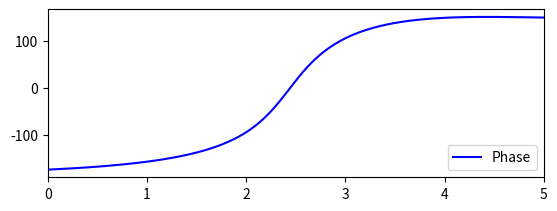

The matplotlib source for this figure: (Note: this script raises an exception after producing the figure.)
#Permeability Measurements

import matplotlib.pyplot as plt
import numpy as np
import math as mmm
import cmath as ph

#Initialize arrays for x - Freq(Hz), y - Mag(dB), z- Phase(deg)
#The voltage range is from 1 to 5 volts

V = np.arange(0,5.01,.01)
#The capacitance range is from ... to ... unknown at the moment, we don't know the relationship
#between the voltage and capacitance
#C = []
#For now we are using a variable imaginary impedance until we know what sort of capacitor and inductor
#values we will have.
#X = []
#Range of inductors if we choose to use it
#L = []

#SMV 1247
#1-9 pF

#Z01 and Z02 are switched...

#360 degrees phase shift
#HFSS Model
#Loss




L = 1.5e-9#Inductance of lumped inductor or stub
w = 2*mmm.pi*2.45e9#Range of frequencies 

###QWT Values
Z01 = 30 #Lower than Z02 ###Second Quarter-Wave Transformer
Z02 = 20###First Quarter Wave Transformer
#10 pF constant



###VARACTOR PARAMETERS 
C = (.0084*V**4-.194*V**3+1.6403*V**2-6.032*V+8.8594)*1e-12#Polyfit Varactor capacitance
Ls = 0.7*1e-9
Cp = .54*1e-12
Rs = 4.9







###Intermediate arrays used to solve for input impedance
X = []#Impedance of veractor diode model and inductor/stub
ZinPrime = []
Zin = []
ZPar = []
out = []
final = []
mag = []
maggg = []
refl = []
for i in range (0,501):
	X.append(complex(0, w*(Ls+L))+1/(complex(0,w*Cp)+1/complex(Rs,(-1/(w*C[i])))))
#	X.append(complex(0,w*L-1/(w*C[i])))#Lossless
for j in range (0,501):
    ZinPrime.append(Z01*Z01/X[j])

for k in range (0,501):
    ZPar.append(ZinPrime[k]*X[k]/(ZinPrime[k]+X[k]))

for l in range (0,501):
    Zin.append(Z02*Z02/ZPar[l])

for x in range (0,501):
    refl.append((Zin[x]-50)/(50+Zin[x]))

for m in range (0,501):
    #out.append(ph.phase(Zin[m]))
    out.append(ph.phase(refl[m]))
# for n in range (0,401):
#     if final[n] < -mmm.pi:
#         final[n] = final[n]+2*mmm.pi

jumps=0
for n in range (0,501):
	final.append(180*out[n]/mmm.pi)


for n in range (0,501):
    mag.append(abs(refl[n]))





#print min(mag)
#print max(mag)




#Plotting
plt.figure(1) #initialize plot1
ax1 = plt.subplot(211) #create axes handle for plot1
ax1.plot(V, final, '-b', label="Phase") #plot y vs. x, solid-blue, add lable for legend

ax1.set_xlim(min(V), max(V)) #set x-axis limits
ax1.legend(loc=4) #add legend at location #4 (bottom-right corner)
plt.grid(b=True, which='both', color='0.65', linestyle='-') #add solid grey gridlines
plt.title('Phase vs V') #add plot title
plt.xlabel('Voltage (V)') #add x-axis title
plt.ylabel('Phase (deg)') #add y-axis title

ax1 = plt.subplot(212)#create axes handle for plot1
ax1.plot(V, mag, '-r', label="Mag") #plot y vs. x, solid-blue, add lable for legend
ax1.set_xlim(min(V), max(V)) #set x-axis limits
ax1.legend(loc=4) #add legend at location #4 (bottom-right corner)
plt.grid(b=True, which='both', color='0.65', linestyle='-') #add solid grey gridlines
plt.title('Magnitude ') #add plot title
plt.xlabel('Voltage (V)') #add x-axis title
plt.ylabel('Magnitude ') #add y-axis title

plt.show()
